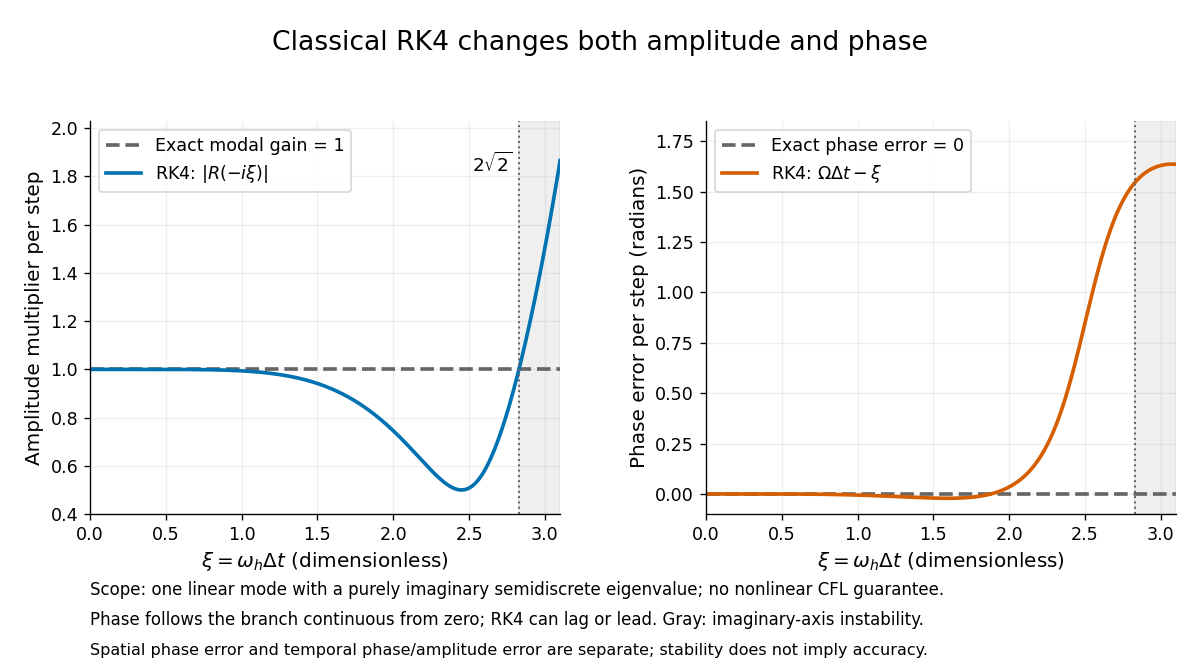

Values plotted in this chart, from the file beside it:
xi_omega_h_dt, gain_abs_R, gain_squared, gain_squared_polynomial, continuous_phase_omega_dt, phase_error_omega_dt_minus_xi, stable_on_imaginary_axis
0.0, 1.0, 1.0, 1.0, -0.0, -0.0, 1
0.003875, 1.0, 1.0, 1.0, 0.003875, -7.281068109543654e-15, 1
0.00775, 1, 1, 1, 0.00775, -2.329794343558511e-13, 1
0.01162, 1, 1, 1, 0.01162, -1.769140389740187e-12, 1
0.0155, 1, 1, 1, 0.0155, -7.454868319878294e-12, 1
0.01937, 1, 1, 1, 0.01937, -2.2749354483542206e-11, 1
0.02325, 1, 1, 1, 0.02325, -5.660433233245499e-11, 1
0.02712, 1, 1, 1, 0.02712, -1.223357422308613e-10, 1
0.031, 1, 1, 1, 0.031, -2.384943804945028e-10, 1
0.03488, 1, 1, 1, 0.03487, -4.2973542779822793e-10, 1
0.03875, 1, 1, 1, 0.03875, -7.276865499061813e-10, 1
0.04262, 1, 1, 1, 0.04262, -1.1718144440897582e-09, 1
0.0465, 1, 1, 1, 0.0465, -1.810289612658167e-09, 1
0.05038, 1, 1, 1, 0.05037, -2.700849190129251e-09, 1
0.05425, 1, 1, 1, 0.05425, -3.91165757424039e-09, 1
0.05812, 1, 1, 1, 0.05812, -5.522164725491052e-09, 1
0.062, 1, 1, 1, 0.062, -7.623961885416808e-09, 1
0.06588, 1, 1, 1, 0.06587, -1.0321634616450304e-08, 1
0.06975, 1, 1, 1, 0.06975, -1.3733612830302278e-08, 1
0.07362, 1, 1, 1, 0.07362, -1.7993017617512486e-08, 1
0.0775, 1, 1, 1, 0.0775, -2.3248504926742797e-08, 1
0.08138, 1, 1, 1, 0.08137, -2.966510560808988e-08, 1
0.08525, 1, 1, 1, 0.08525, -3.7425061591433995e-08, 1
0.08912, 1, 1, 1, 0.08912, -4.672865848431851e-08, 1
0.093, 1, 1, 1, 0.093, -5.7795053770570703e-08, 1
0.09688, 1, 1, 1, 0.09687, -7.086310072068613e-08, 1
0.1008, 1, 1, 1, 0.1007, -8.619216805560992e-08, 1
0.1046, 1, 1, 1, 0.1046, -1.0406295465614779e-07, 1
0.1085, 1, 1, 1, 0.1085, -1.247782994012736e-07, 1
0.1124, 1, 1, 1, 0.1124, -1.4866398616308896e-07, 1
0.1162, 1, 1, 1, 0.1162, -1.7606954329230096e-07, 1
0.1201, 1, 1, 1, 0.1201, -2.0736903777462956e-07, 1
0.124, 1, 1, 1, 0.124, -2.4296186361405514e-07, 1
0.1279, 1, 1, 1, 0.1279, -2.832735246094398e-07, 1
0.1318, 1, 1, 1, 0.1317, -3.2875641078899953e-07, 1
0.1356, 1, 1, 1, 0.1356, -3.7989056891896134e-07, 1
0.1395, 1, 1, 1, 0.1395, -4.371844663508817e-07, 1
0.1434, 1, 1, 1, 0.1434, -5.011757485129387e-07, 1
0.1472, 1, 1, 1, 0.1472, -5.72431989448452e-07, 1
0.1511, 1, 1, 1, 0.1511, -6.515514352767315e-07, 1
0.155, 1, 1, 1, 0.155, -7.391637409370766e-07, 1
0.1589, 1, 1, 1, 0.1589, -8.359306990779469e-07, 1
0.1628, 1, 1, 1, 0.1627, -9.425469615909066e-07, 1
0.1666, 1, 1, 1, 0.1666, -1.059740753650562e-06, 1
0.1705, 1, 1, 1, 0.1705, -1.1882745795388505e-06, 1
0.1744, 1, 1, 1, 0.1744, -1.3289459203924547e-06, 1
0.1782, 1, 1, 1, 0.1782, -1.4825879240398798e-06, 1
0.1821, 1, 1, 1, 0.1821, -1.650070085901234e-06, 1
0.186, 1, 1, 1, 0.186, -1.8322989216168484e-06, 1
0.1899, 1, 1, 1, 0.1899, -2.030218630710845e-06, 1
0.1938, 1, 1, 1, 0.1937, -2.2448117511786325e-06, 1
0.1976, 1, 1, 1, 0.1976, -2.477099805026084e-06, 1
0.2015, 1, 1, 1, 0.2015, -2.7281439345105962e-06, 1
0.2054, 1, 1, 1, 0.2054, -2.999045528528921e-06, 1
0.2092, 1, 1, 1, 0.2092, -3.2909468397068764e-06, 1
0.2131, 1, 1, 1, 0.2131, -3.6050315912750097e-06, 1
0.217, 1, 1, 1, 0.217, -3.9425255741187826e-06, 1
0.2209, 1, 1, 1, 0.2209, -4.30469723328164e-06, 1
0.2248, 1, 1, 1, 0.2247, -4.69285824436505e-06, 1
0.2286, 1, 1, 1, 0.2286, -5.108364079159378e-06, 1
... 742 more rows
